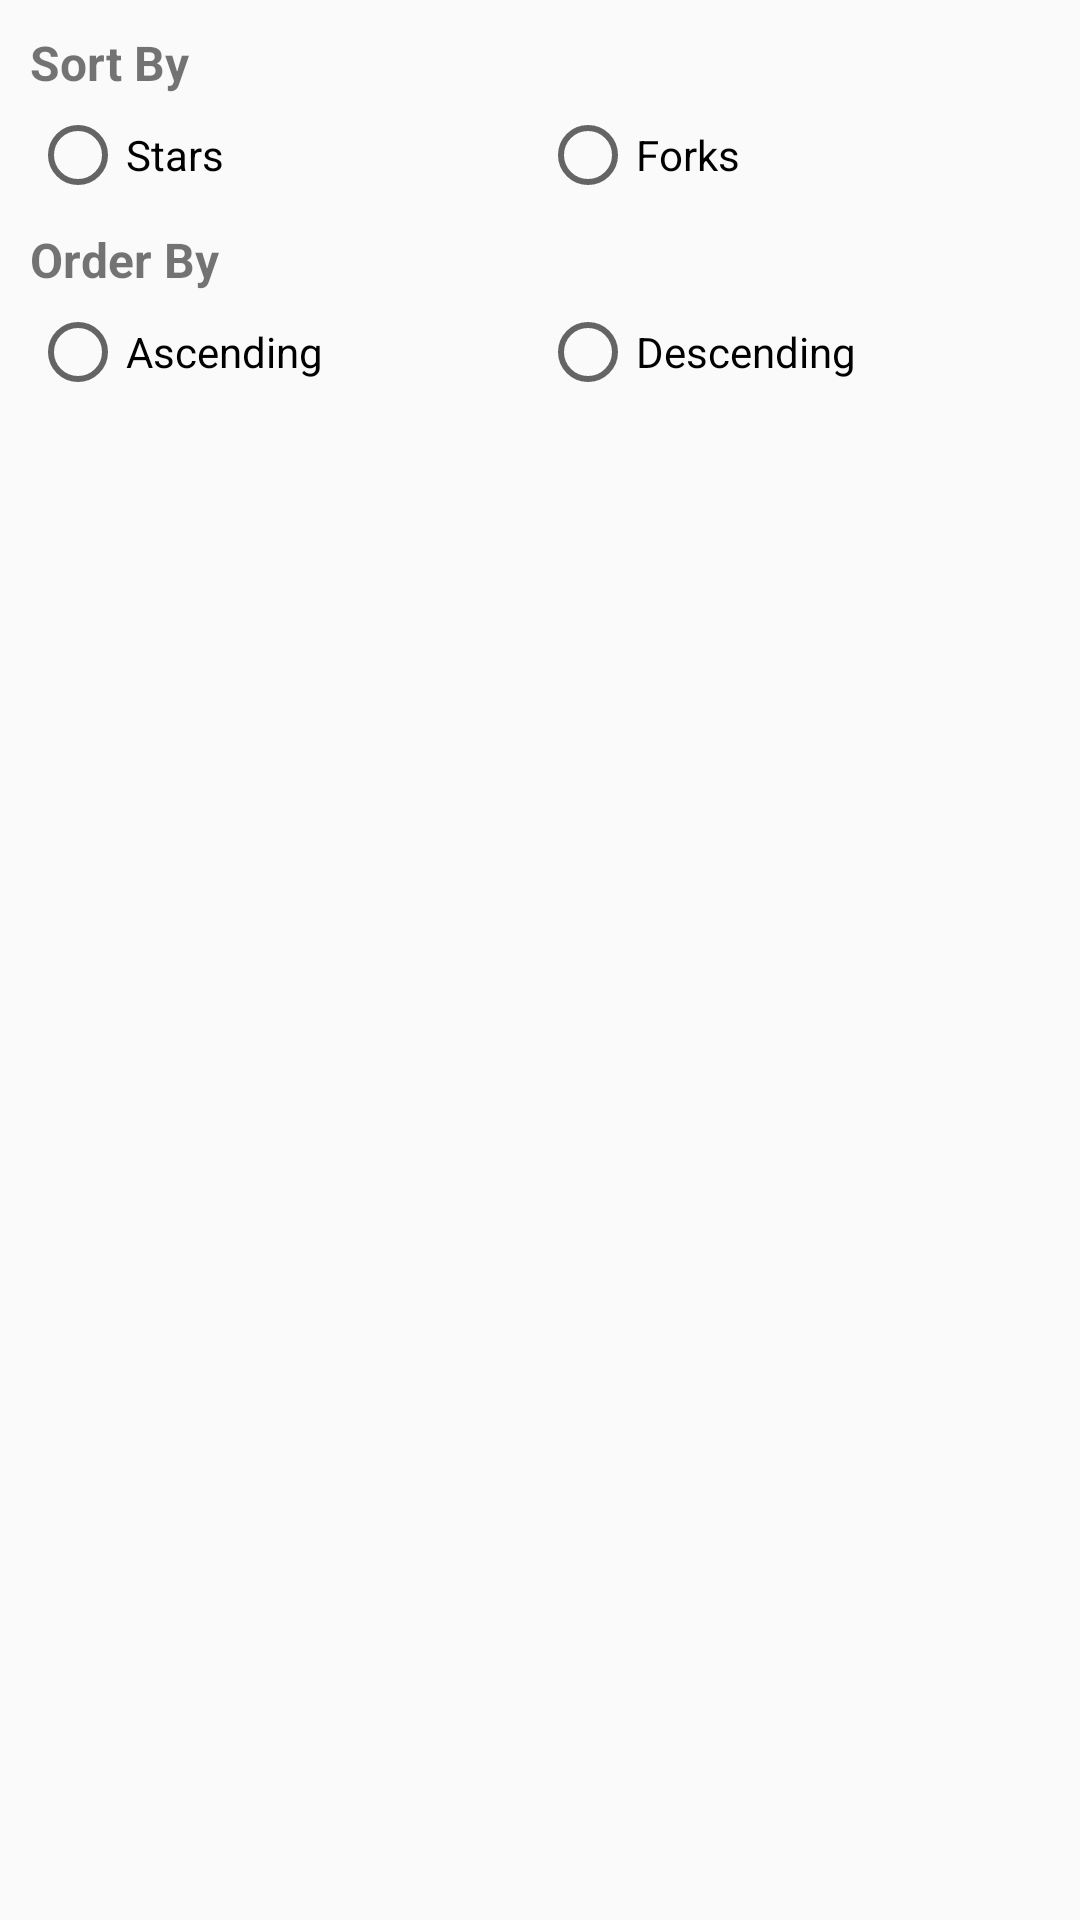

Layout XML and referenced resources for this Android screen:
<!-- AndroidManifest.xml: application theme AppTheme -->
<!-- res/layout/filter_dialog.xml -->
<?xml version="1.0" encoding="utf-8"?>
<LinearLayout xmlns:android="http://schemas.android.com/apk/res/android"
              android:id="@+id/ll_dialog"
              android:layout_width="fill_parent"
              android:layout_height="fill_parent"
              android:orientation="vertical"
              android:padding="10dp" >


    <TextView
        android:id="@+id/textView"
        android:layout_width="match_parent"
        android:layout_height="wrap_content"
        android:text="Sort By"
        android:textSize="16sp"
        android:textStyle="bold"
        android:layout_marginBottom="4dp"/>

    <RadioGroup
                android:id="@+id/stars"
                android:layout_width="match_parent"
                android:layout_height="wrap_content"
                android:orientation="horizontal"
                android:layout_marginBottom="8dp">

    <RadioButton
        android:id="@+id/radio_stars"
        android:layout_width="0dp"
        android:layout_weight="1"
        android:layout_height="wrap_content"
        android:text="Stars"/>

    <RadioButton
        android:id="@+id/radio_forks"
        android:layout_width="0dp"
        android:layout_weight="1"
        android:layout_height="wrap_content"
        android:text="Forks"/>
    </RadioGroup>


    <TextView
        android:id="@+id/textView2"
        android:layout_width="match_parent"
        android:layout_height="wrap_content"
        android:text="Order By"
        android:textSize="16sp"
        android:textStyle="bold"
        android:layout_marginBottom="4dp"/>

    <RadioGroup
        android:layout_width="match_parent"
        android:layout_height="wrap_content"
        android:orientation="horizontal"
        android:layout_marginBottom="8dp"
        android:id="@+id/order"
        >

        <RadioButton
            android:id="@+id/radio_ascend"
            android:layout_width="0dp"
            android:layout_weight="1"
            android:layout_height="wrap_content"
            android:text="Ascending"/>

        <RadioButton
            android:id="@+id/radio_descend"
            android:layout_width="0dp"
            android:layout_weight="1"
            android:layout_height="wrap_content"
            android:text="Descending"/>
    </RadioGroup>



</LinearLayout>
<!-- resources referenced by this layout -->
<resources>
  <style name="AppTheme" parent="Theme.AppCompat.Light.NoActionBar">
          
          <item name="colorPrimary">@color/colorPrimary</item>
          <item name="colorPrimaryDark">@color/colorPrimaryDark</item>
          <item name="colorAccent">@color/colorAccent</item>
          <item name="colorControlActivated">#f47201</item>
          <item name="android:textColorHint">@color/colorPrimary</item>
      </style>
  <!-- not gathered from this repository: default colours our renderer supplied (Android Studio template values) -->
  <color name="colorPrimary">#FF6200EE</color>
  <color name="colorPrimaryDark">#FF3700B3</color>
  <color name="colorAccent">#FF03DAC5</color>
</resources>
